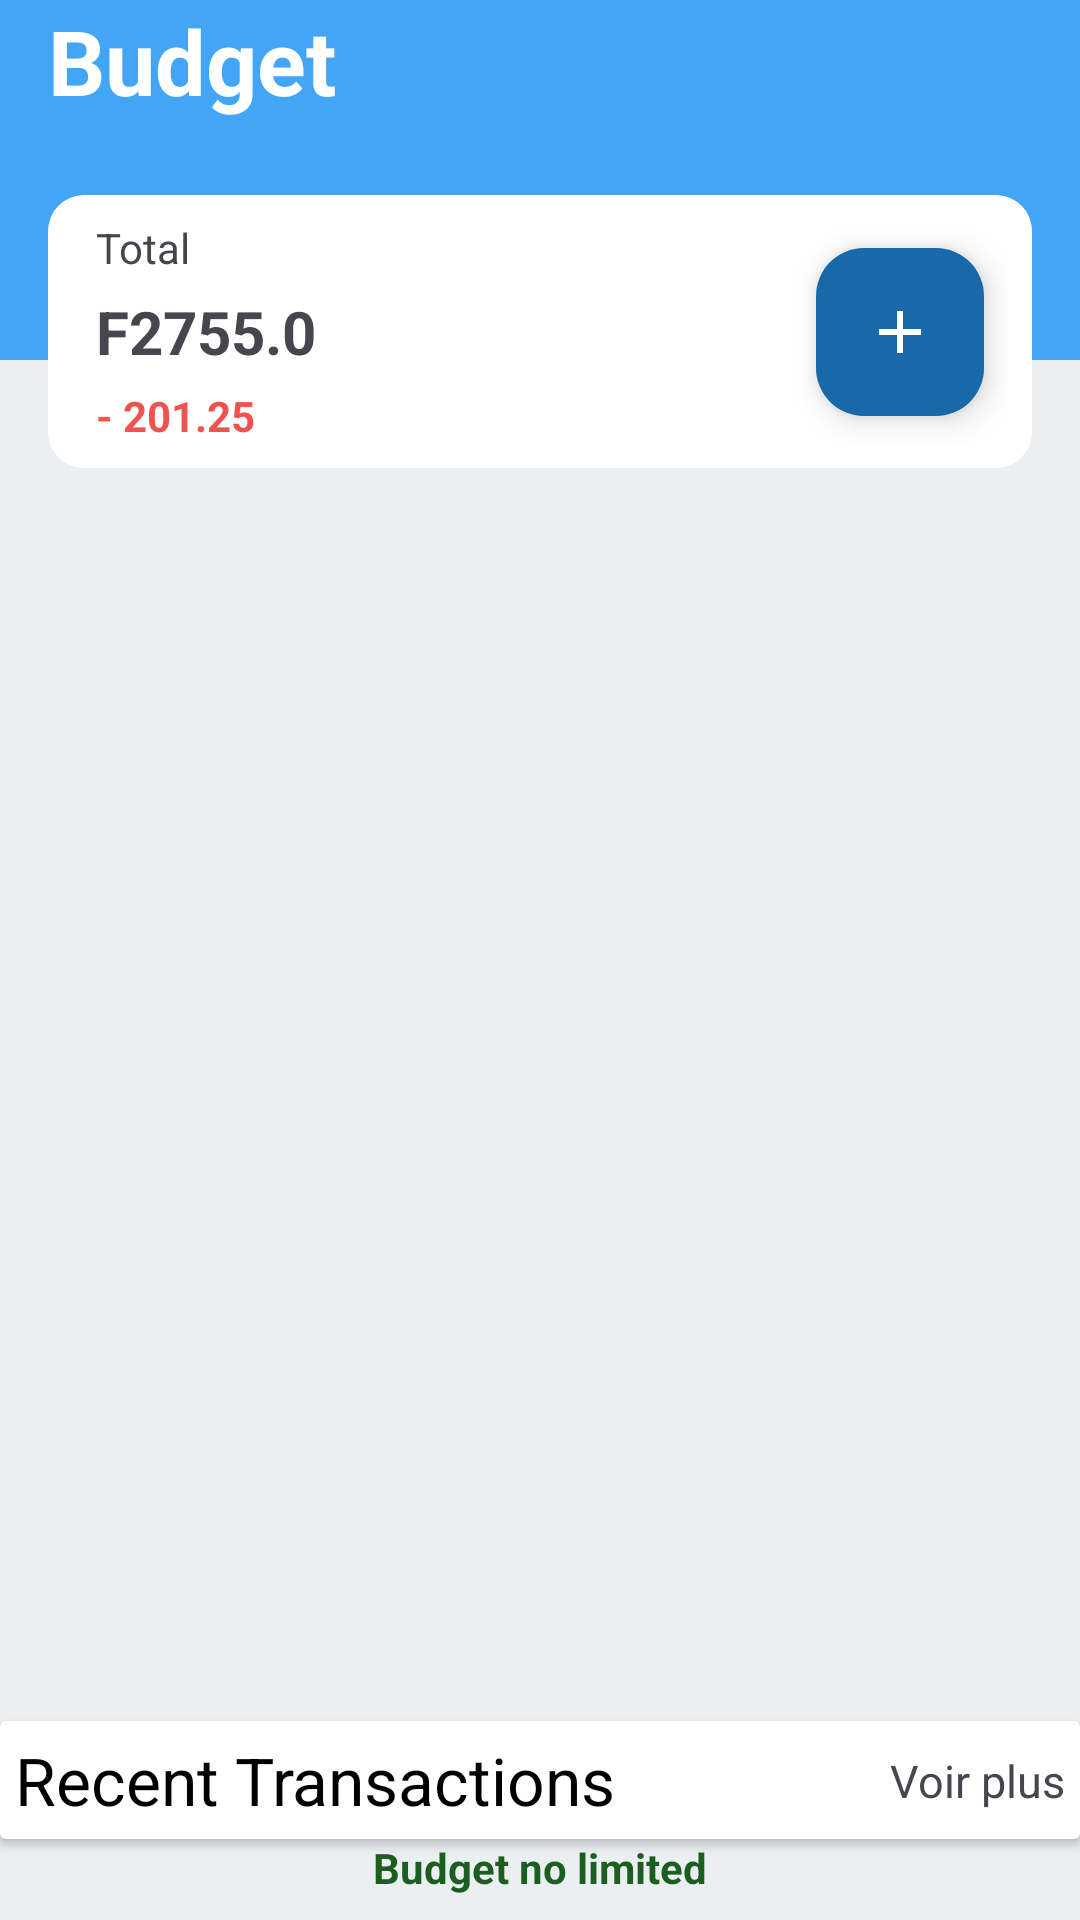

This screen was rendered from an Android layout file. Write that file and the resources it references.
<!-- AndroidManifest.xml: application theme Theme.MyApp -->
<!-- res/layout/fragment_home.xml -->
<?xml version="1.0" encoding="utf-8"?>
<FrameLayout xmlns:android="http://schemas.android.com/apk/res/android"
    xmlns:app="http://schemas.android.com/apk/res-auto"
    xmlns:tools="http://schemas.android.com/tools"
    android:layout_width="match_parent"
    android:layout_height="match_parent"
    tools:context=".fragments.HomeFragment">

    <androidx.constraintlayout.widget.ConstraintLayout
        android:layout_width="match_parent"
        android:layout_height="match_parent"
        android:background="#eceff1">

        <FrameLayout
            android:id="@+id/frameLayout"
            android:layout_width="0dp"
            android:layout_height="120dp"
            android:background="@color/primary.light"
            app:layout_constraintEnd_toEndOf="parent"
            app:layout_constraintStart_toStartOf="parent"
            app:layout_constraintTop_toTopOf="parent">

            <com.google.android.material.textview.MaterialTextView
                android:layout_width="match_parent"
                android:layout_height="wrap_content"
                android:layout_marginStart="16dp"
                android:text="@string/budget"
                android:textColor="@color/whiteTextColor"
                android:textSize="30sp"
                android:textStyle="bold" />
        </FrameLayout>

        <com.google.android.material.circularreveal.cardview.CircularRevealCardView
            android:id="@+id/circularRevealCardView"
            android:layout_width="match_parent"
            android:layout_height="wrap_content"
            android:layout_marginStart="16dp"
            android:layout_marginTop="65dp"
            android:layout_marginEnd="16dp"
            android:backgroundTint="@color/whiteCardColor"
            android:elevation="8dp"
            app:layout_constraintTop_toTopOf="@+id/frameLayout"
            app:strokeColor="@color/cardview_light_background"
            tools:layout_editor_absoluteX="16dp">

            <androidx.constraintlayout.widget.ConstraintLayout
                android:layout_width="match_parent"
                android:layout_height="match_parent"
                android:padding="8dp">

                <LinearLayout
                    android:id="@+id/countLinear"
                    android:layout_width="0dp"
                    android:layout_height="wrap_content"
                    android:layout_marginStart="8dp"
                    android:orientation="vertical"
                    app:layout_constraintBottom_toBottomOf="parent"
                    app:layout_constraintEnd_toStartOf="@+id/createDepenseFloatButton"
                    app:layout_constraintStart_toStartOf="parent"
                    app:layout_constraintTop_toTopOf="parent">

                    <com.google.android.material.textview.MaterialTextView
                        android:layout_width="match_parent"
                        android:layout_height="wrap_content"
                        android:text="Total" />

                    <com.google.android.material.textview.MaterialTextView
                        android:id="@+id/entree"
                        android:layout_width="match_parent"
                        android:layout_height="wrap_content"
                        android:layout_marginTop="5dp"
                        android:text="F2755.0"
                        android:textSize="20sp"
                        android:textStyle="bold" />

                    <com.google.android.material.textview.MaterialTextView
                        android:id="@+id/sortie"
                        android:layout_width="match_parent"
                        android:layout_height="wrap_content"
                        android:layout_marginTop="5dp"
                        android:text="- 201.25"
                        android:textColor="@color/error.light"
                        android:textStyle="bold" />

                </LinearLayout>

                <com.google.android.material.floatingactionbutton.FloatingActionButton
                    android:id="@+id/createDepenseFloatButton"
                    style="@style/floatButtonPlus"
                    android:layout_marginEnd="8dp"
                    app:layout_constraintBottom_toBottomOf="@+id/countLinear"
                    app:layout_constraintEnd_toEndOf="parent"
                    app:layout_constraintTop_toTopOf="@+id/countLinear" />
            </androidx.constraintlayout.widget.ConstraintLayout>

        </com.google.android.material.circularreveal.cardview.CircularRevealCardView>

        <androidx.cardview.widget.CardView
            android:layout_width="match_parent"
            android:layout_height="wrap_content"
            app:layout_constraintBottom_toTopOf="@+id/relativeLayout"
            app:layout_constraintEnd_toEndOf="parent"
            app:layout_constraintStart_toStartOf="parent">

            <LinearLayout
                android:layout_width="match_parent"
                android:layout_height="wrap_content"
                android:orientation="vertical">

                <androidx.constraintlayout.widget.ConstraintLayout
                    android:layout_width="match_parent"
                    android:layout_height="wrap_content"
                    android:padding="5dp">

                    <LinearLayout
                        android:id="@+id/linearLayout2"
                        android:layout_width="wrap_content"
                        android:layout_height="wrap_content"
                        android:orientation="horizontal"
                        app:layout_constraintBottom_toBottomOf="parent"
                        app:layout_constraintStart_toStartOf="parent"
                        app:layout_constraintTop_toTopOf="parent">

                        <com.google.android.material.textview.MaterialTextView
                            android:layout_width="wrap_content"
                            android:layout_height="wrap_content"
                            android:text="@string/recent_transcact"
                            android:textColor="@color/black"
                            android:textSize="22sp" />
                    </LinearLayout>

                    <LinearLayout
                        android:layout_width="wrap_content"
                        android:layout_height="wrap_content"
                        android:orientation="horizontal"
                        app:layout_constraintBottom_toBottomOf="@+id/linearLayout2"
                        app:layout_constraintEnd_toEndOf="parent"
                        app:layout_constraintTop_toTopOf="@+id/linearLayout2">

                        <com.google.android.material.textview.MaterialTextView
                            android:layout_width="wrap_content"
                            android:layout_height="wrap_content"
                            android:layout_gravity="end"
                            android:text="@string/voir_plus"
                            android:textSize="15sp" />
                    </LinearLayout>
                </androidx.constraintlayout.widget.ConstraintLayout>

            </LinearLayout>
        </androidx.cardview.widget.CardView>
        

        <RelativeLayout
            android:id="@+id/relativeLayout"
            android:layout_width="match_parent"
            android:layout_height="wrap_content"
            android:layout_marginStart="16dp"
            android:layout_marginEnd="16dp"
            android:layout_marginBottom="8dp"
            app:layout_constraintBottom_toBottomOf="parent"
            app:layout_constraintEnd_toEndOf="parent"
            app:layout_constraintStart_toStartOf="parent">

            <com.google.android.material.textview.MaterialTextView
                android:layout_width="match_parent"
                android:layout_height="wrap_content"
                android:gravity="center"
                android:text="@string/no_budget_limit"
                android:textColor="@color/success.dark"
                android:textStyle="bold" />
        </RelativeLayout>

    </androidx.constraintlayout.widget.ConstraintLayout>
</FrameLayout>
<!-- res/layout/daily_account_item.xml (included above) -->
<?xml version="1.0" encoding="utf-8"?>
<com.google.android.material.card.MaterialCardView xmlns:android="http://schemas.android.com/apk/res/android"
    xmlns:app="http://schemas.android.com/apk/res-auto"
    android:layout_width="match_parent"
    android:layout_height="wrap_content"
    android:layout_marginTop="5dp"
    android:backgroundTint="@color/cardview_light_background"
    android:elevation="5dp"
    app:strokeColor="@color/cardview_light_background">

    <androidx.constraintlayout.widget.ConstraintLayout
        android:layout_width="match_parent"
        android:layout_height="wrap_content"
        android:layout_marginStart="8dp"
        android:layout_marginEnd="8dp"
        android:padding="8dp">

        <com.google.android.material.textview.MaterialTextView
            android:id="@+id/letterView"
            android:layout_width="45dp"
            android:layout_height="45dp"
            android:layout_marginStart="12dp"
            android:background="@drawable/day_background"
            android:gravity="center"
            android:singleLine="true"
            android:textColor="@color/whiteTextColor"
            app:layout_constraintStart_toStartOf="parent"
            app:layout_constraintTop_toTopOf="parent" />

        <com.google.android.material.textview.MaterialTextView
            android:id="@+id/accountDaily"
            android:layout_width="0dp"
            android:layout_height="wrap_content"
            android:layout_marginStart="12dp"
            android:layout_marginTop="8dp"
            android:text="F250.0"
            android:textStyle="bold"
            app:layout_constraintEnd_toStartOf="@+id/navigateToDetail"
            app:layout_constraintStart_toEndOf="@+id/letterView"
            app:layout_constraintTop_toTopOf="@+id/letterView" />

        <com.google.android.material.textview.MaterialTextView
            android:id="@+id/date"
            android:layout_width="0dp"
            android:layout_height="wrap_content"
            android:layout_marginTop="2dp"
            android:text="12/12/2023"
            android:textSize="13sp"
            app:layout_constraintBottom_toBottomOf="@+id/letterView"
            app:layout_constraintEnd_toEndOf="@+id/accountDaily"
            app:layout_constraintStart_toStartOf="@+id/accountDaily"
            app:layout_constraintTop_toBottomOf="@+id/accountDaily" />

        <ImageView
            android:id="@+id/navigateToDetail"
            android:layout_width="24dp"
            android:layout_height="24dp"
            android:contentDescription="@string/next_icon"
            android:src="@drawable/ic_navigate_next_48px"
            app:layout_constraintBottom_toBottomOf="@+id/letterView"
            app:layout_constraintEnd_toEndOf="parent"
            app:layout_constraintTop_toTopOf="@+id/letterView" />

    </androidx.constraintlayout.widget.ConstraintLayout>
</com.google.android.material.card.MaterialCardView>
<!-- resources referenced by this layout -->
<resources>
  <color name="black">#FF000000</color>
  <color name="error.light">#ef5350</color>
  <color name="primary.light">#42a5f5</color>
  <color name="success.dark">#1b5e20</color>
  <color name="whiteCardColor">#fff</color>
  <color name="whiteTextColor">#fff</color>
  <!-- drawable day_background (drawable) -->
  <?xml version="1.0" encoding="utf-8"?>
  <shape xmlns:android="http://schemas.android.com/apk/res/android"
      android:shape="oval">
      <stroke
          android:width="0dp"
          android:color="#1769aa" />
      <solid android:color="#1769aa" />
  </shape>
  <!-- drawable ic_navigate_next_48px (drawable) -->
  <vector xmlns:android="http://schemas.android.com/apk/res/android"
      android:width="24dp"
      android:height="24dp"
      android:viewportWidth="48"
      android:viewportHeight="48">
      <path
          android:fillColor="#0099ff"
          android:pathData="M20,12l-2.83,2.83L26.34,24l-9.17,9.17L20,36l12,-12z" />
  </vector>
  <string name="budget">Budget</string>
  <string name="next_icon">next icon</string>
  <string name="no_budget_limit">Budget no limited</string>
  <string name="recent_transcact">Recent Transactions</string>
  <string name="voir_plus">Voir plus</string>
  <style name="floatButtonPlus">
          <item name="tint">#fff</item>
          <item name="backgroundTint">#1769aa</item>
          <item name="android:layout_width">wrap_content</item>
          <item name="android:layout_height">wrap_content</item>
          <item name="srcCompat">@drawable/baseline_add_24</item>
      </style>
  <style name="Theme.MyApp" parent="Base.Theme.MyApp" />
  <!-- drawable baseline_add_24 (drawable) -->
  <vector
      android:height="24dp"
      android:tint="#fff"
      android:viewportHeight="24"
      android:viewportWidth="24"
      android:width="24dp"
      xmlns:android="http://schemas.android.com/apk/res/android">
      <path android:fillColor="@android:color/white" android:pathData="M19,13h-6v6h-2v-6H5v-2h6V5h2v6h6v2z"/>
  </vector>
  <style name="Base.Theme.MyApp" parent="Theme.Material3.DayNight.NoActionBar">
          
          <item name="colorPrimary">#1769aa</item>
          <item name="colorPrimaryVariant">#2196f3</item>
          <item name="colorOnPrimary">#4dabf5</item>
  
          <item name="colorSecondary">#ab003c</item>
          <item name="colorSecondaryVariant">#f50057</item>
          <item name="colorOnSecondary">#f73378</item>
      </style>
</resources>
